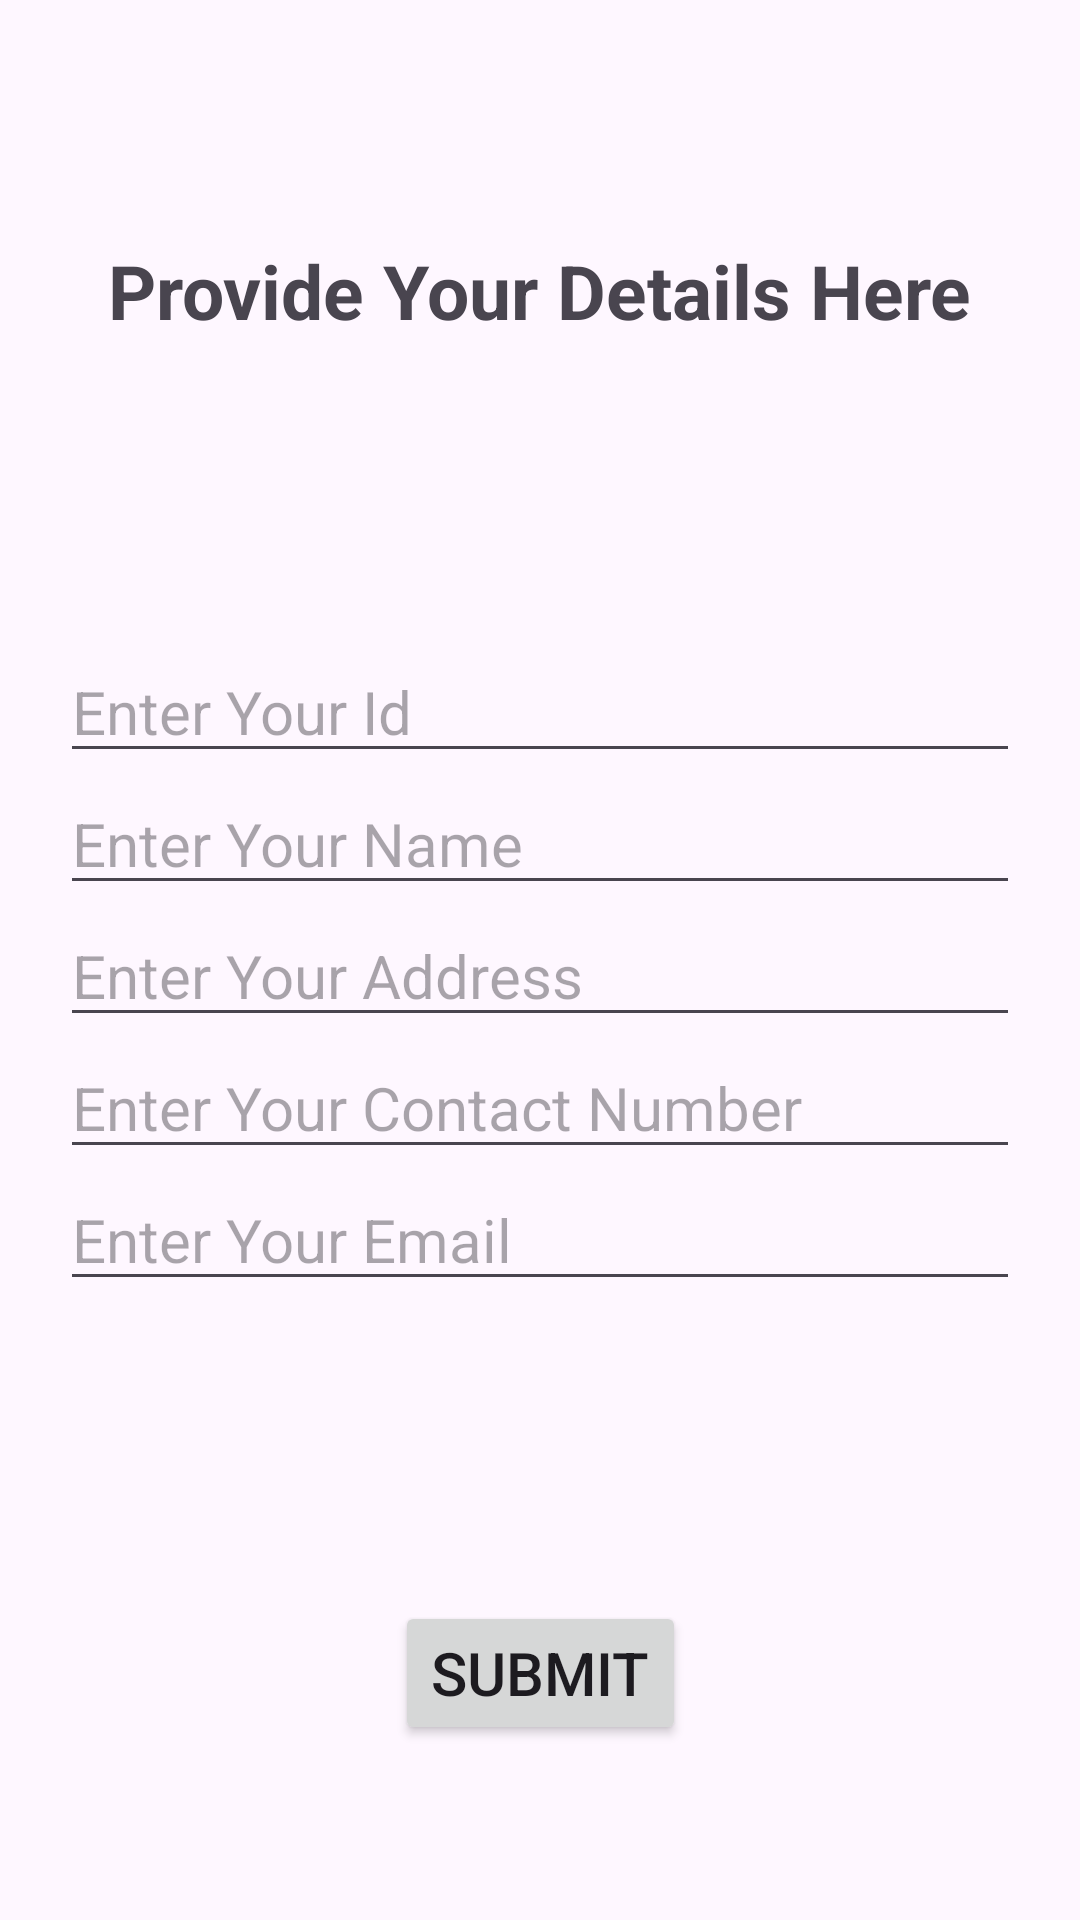

The Android layout XML behind this screen, and the referenced resources:
<!-- AndroidManifest.xml: application theme Theme.DemoApiThroughUserLogin -->
<!-- res/layout/activity_user_information_register.xml -->
<?xml version="1.0" encoding="utf-8"?>
<androidx.constraintlayout.widget.ConstraintLayout xmlns:android="http://schemas.android.com/apk/res/android"
    xmlns:app="http://schemas.android.com/apk/res-auto"
    xmlns:tools="http://schemas.android.com/tools"
    android:layout_width="match_parent"
    android:layout_height="match_parent"
    android:layout_margin="20dp"
    tools:context=".UserInformationRegisterActivity">

    <TextView
        android:id="@+id/tv_userInfo"
        android:layout_width="wrap_content"
        android:layout_height="wrap_content"
        app:layout_constraintStart_toStartOf="parent"
        app:layout_constraintEnd_toEndOf="parent"
        app:layout_constraintTop_toTopOf="parent"
        android:layout_marginTop="80dp"
        android:text="Provide Your Details Here"
        android:textSize="25sp"
        android:textStyle="bold"/>

    <EditText
        android:id="@+id/ed_Id"
        android:layout_width="match_parent"
        android:layout_height="wrap_content"
        app:layout_constraintStart_toStartOf="parent"
        android:layout_marginHorizontal="20dp"
        app:layout_constraintEnd_toEndOf="parent"
        app:layout_constraintTop_toBottomOf="@+id/tv_userInfo"
        android:layout_marginTop="100dp"
        android:inputType="text"
        android:hint="Enter Your Id"
        android:textSize="20sp"/>

    <EditText
        android:id="@+id/ed_Name"
        android:layout_width="match_parent"
        android:layout_height="wrap_content"
        app:layout_constraintStart_toStartOf="@id/ed_Id"
        app:layout_constraintEnd_toEndOf="@id/ed_Id"
        android:layout_marginHorizontal="20dp"
        app:layout_constraintTop_toBottomOf="@+id/ed_Id"
        android:inputType="textPersonName"
        android:hint="Enter Your Name"
        android:textSize="20sp"/>

    <EditText
        android:id="@+id/ed_Address"
        android:layout_width="match_parent"
        android:layout_height="wrap_content"
        app:layout_constraintStart_toStartOf="@id/ed_Name"
        app:layout_constraintEnd_toEndOf="@id/ed_Name"
        android:layout_marginHorizontal="20dp"
        app:layout_constraintTop_toBottomOf="@+id/ed_Name"
        android:inputType="text"
        android:hint="Enter Your Address"
        android:textSize="20sp"/>

    <EditText
        android:id="@+id/ed_Conatct"
        android:layout_width="match_parent"
        android:layout_height="wrap_content"
        app:layout_constraintStart_toStartOf="@id/ed_Address"
        app:layout_constraintEnd_toEndOf="@id/ed_Address"
        app:layout_constraintTop_toBottomOf="@+id/ed_Address"
        android:inputType="number"
        android:maxLength="10"
        android:layout_marginHorizontal="20dp"
        android:hint="Enter Your Contact Number"
        android:textSize="20sp"/>

    <EditText
        android:id="@+id/ed_Email"
        android:layout_width="match_parent"
        android:layout_height="wrap_content"
        app:layout_constraintStart_toStartOf="@id/ed_Conatct"
        app:layout_constraintEnd_toEndOf="@id/ed_Conatct"
        app:layout_constraintTop_toBottomOf="@+id/ed_Conatct"
        android:inputType="textEmailAddress"
        android:layout_marginHorizontal="20dp"
        android:hint="Enter Your Email"
        android:textSize="20sp"/>


    <Button
        android:id="@+id/btn_submit"
        android:layout_width="wrap_content"
        android:layout_height="wrap_content"
        app:layout_constraintStart_toStartOf="parent"
        app:layout_constraintEnd_toEndOf="parent"
        app:layout_constraintTop_toBottomOf="@id/ed_Email"
        android:layout_marginTop="100dp"
        android:text="Submit"
        android:textSize="20sp"
        />

</androidx.constraintlayout.widget.ConstraintLayout>
<!-- resources referenced by this layout -->
<resources>
  <style name="Theme.DemoApiThroughUserLogin" parent="Base.Theme.DemoApiThroughUserLogin" />
  <style name="Base.Theme.DemoApiThroughUserLogin" parent="Theme.Material3.DayNight.NoActionBar">
          
          
      </style>
</resources>
